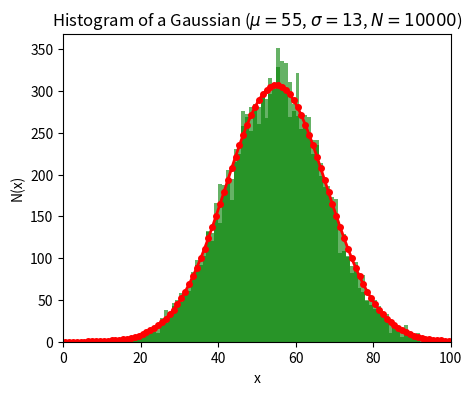

The matplotlib source for this figure:
#!/usr/bin/env python
# coding: utf-8

# In[1]:


# Cesarine Graham
# AST 5765 Homework 4
# 09/09/2025


# In[2]:


#defining my libraries
import numpy as np
import matplotlib.pyplot as plt


# In[3]:


# Problem 2a. 
# Find a python fun. that draws a random sample of N draws from a Gaussian distribution \
# of width sigma and mean x

# using this in my stat class currently!
m = 10000 
mu = 55
sigma = 13
sample = np.random.normal(mu, sigma, size=m) #Draws m i.i.d samples from N(mu, sigma2). x is an array of length m. 

print(sample)


# In[4]:


# Problem 2b
# plot the histogram of your sample
m = 10000 
mu = 55
sigma = 13
sample = np.random.normal(mu, sigma, size=m)

plt.figure( figsize = (5, 4) )
plt.hist(sample, bins=np.arange(0, 101, 1), color='green', density=False, alpha=0.6)
plt.title("Histogram of a Gaussian ($\mu=55$, $\sigma=13$, $N=10000$)")
plt.xlabel('x')
plt.ylabel('N(x)')
plt.xlim(0, 100)
plt.grid(False)
plt.savefig("prob2b_cesarinegraham_histogram.png")
plt.show()


# In[5]:


#Problem 2c
# plot the histogram with a gaussian overplot

m = 10000
mu = 55
sigma = 13
sample = np.random.normal(mu, sigma, size=m) #Draws m i.i.d samples from N(mu, sigma2). x is an array of length m. 

# bins from 0 to 100 with width 1
bins = np.arange(0, 101, 1)              # edges: 0,1,2,...,100
bin_width = bins[1] - bins[0]            # should be 1
bin_centers = bins[:-1] + bin_width/2    # centers: 0.5, 1.5, ..., 99.5

# gaussian PDF evaluated at bin centers (continuous PDF)
pdf = (1.0 / (sigma * np.sqrt(2*np.pi))) * np.exp(-0.5 * ((bin_centers - mu)/sigma)**2)

# approximate counts in each bin by pdf(center) * N * bin_width
approx_counts = pdf * m * bin_width

# plotting histogram and pdf
plt.hist(sample, bins=bins, density=False, alpha=0.6, color='green', label='Sample counts')
plt.plot(bin_centers, approx_counts, color='red', linewidth=2, marker='o', markersize=4, label='Gaussian approx')

# formatting the plot
plt.xlabel('x')
plt.ylabel('N(x)')
plt.title("Histogram of a Gaussian ($\mu=55$, $\sigma=13$, $N=10000$)")
plt.xlim(0, 100)
plt.grid(False)
plt.savefig("prob2c_cesarinegraham_histogram2.png", dpi=300)
plt.show()


# #### Problem 3a.
# 
# Sources used: 
# - (Belvington 2003)
# - https://www.cmrr.umn.edu/stimulate/frame/fwhm/node1.html
# 
# We will start from the Gaussian function:
# 
# $$
# f(x) = A\,\exp\!\Big(-\frac{(x-\mu)^2}{2\sigma^2}\Big),
# $$
# 
# where $A$ is the peak amplitude (at $x=\mu$), $\mu$ is the mean, and $\sigma$ is the standard deviation.
# 
# The maximum value is at $x=\mu$:
# 
# $$
# f(\mu)=A.
# $$
# 
# The FWHM is the distance between the two $x$-values where the function equals half the peak:
# 
# $$
# f(x) = \frac{A}{2}.
# $$
# 
# We will set the Gaussian equal to half the peak:
# 
# $$
# A\,\exp\!\Big(-\frac{(x-\mu)^2}{2\sigma^2}\Big)=\frac{A}{2}.
# $$
# 
# Divide both sides by $A$ and take natural log:
# 
# $$
# \exp\!\Big(-\frac{(x-\mu)^2}{2\sigma^2}\Big)=\frac{1}{2}
# $$
# $$
# -\frac{(x-\mu)^2}{2\sigma^2}=\ln\!\left(\tfrac{1}{2}\right)=-\ln 2.
# $$
# 
# Solve for $|x-\mu|$:
# 
# $$
# \frac{(x-\mu)^2}{2\sigma^2}=\ln 2
# $$
# $$
# |x-\mu|=\sigma\sqrt{2\ln 2}.
# $$
# 
# Recall that the FWHM is the distance between the two symmetric solutions, so $x=\mu\pm\sigma\sqrt{2\ln2}$:
# 
# $$
# \text{FWHM} = 2\sigma\sqrt{2\ln 2}.
# $$
# $$
# \sqrt{2\ln2}\approx\sqrt{2\times 0.693147\ldots}=\sqrt{1.386294\ldots}\approx 1.177410\ldots
# $$
# $$
# \text{FWHM}\approx 2\times 1.177410\;\sigma \approx 2.354820\;\sigma.
# $$
# $$
# \boxed{\therefore \text{FWHM} = 2\sqrt{2\ln 2}\;\sigma \approx 2.35482\,\sigma,}
# $$
# 

# #### Problem 3b.
# 
# Sources used: 
# - (Belvington, 2003)
# - https://math.stackexchange.com/questions/3245738/finding-the-equation-of-a-straight-line-on-a-log-log-plot-given-two-points
# 
# Given a straight line in loglog space:
# $$ \log(y) = m \cdot \log(x) + b $$
# 
# Taking the exponential of both sides we get:
# $$
# \begin{align}
# e^{\log(y)} &= e^{m \cdot \log(x) + b} \\
# &= e^{m \cdot \log(x)} \cdot e^b \\
# &= \left(e^{\log(x)}\right)^m \cdot e^b
# \end{align}
# $$
# 
# which is,
# $$ y = x^m \cdot e^b $$

# In[ ]:




